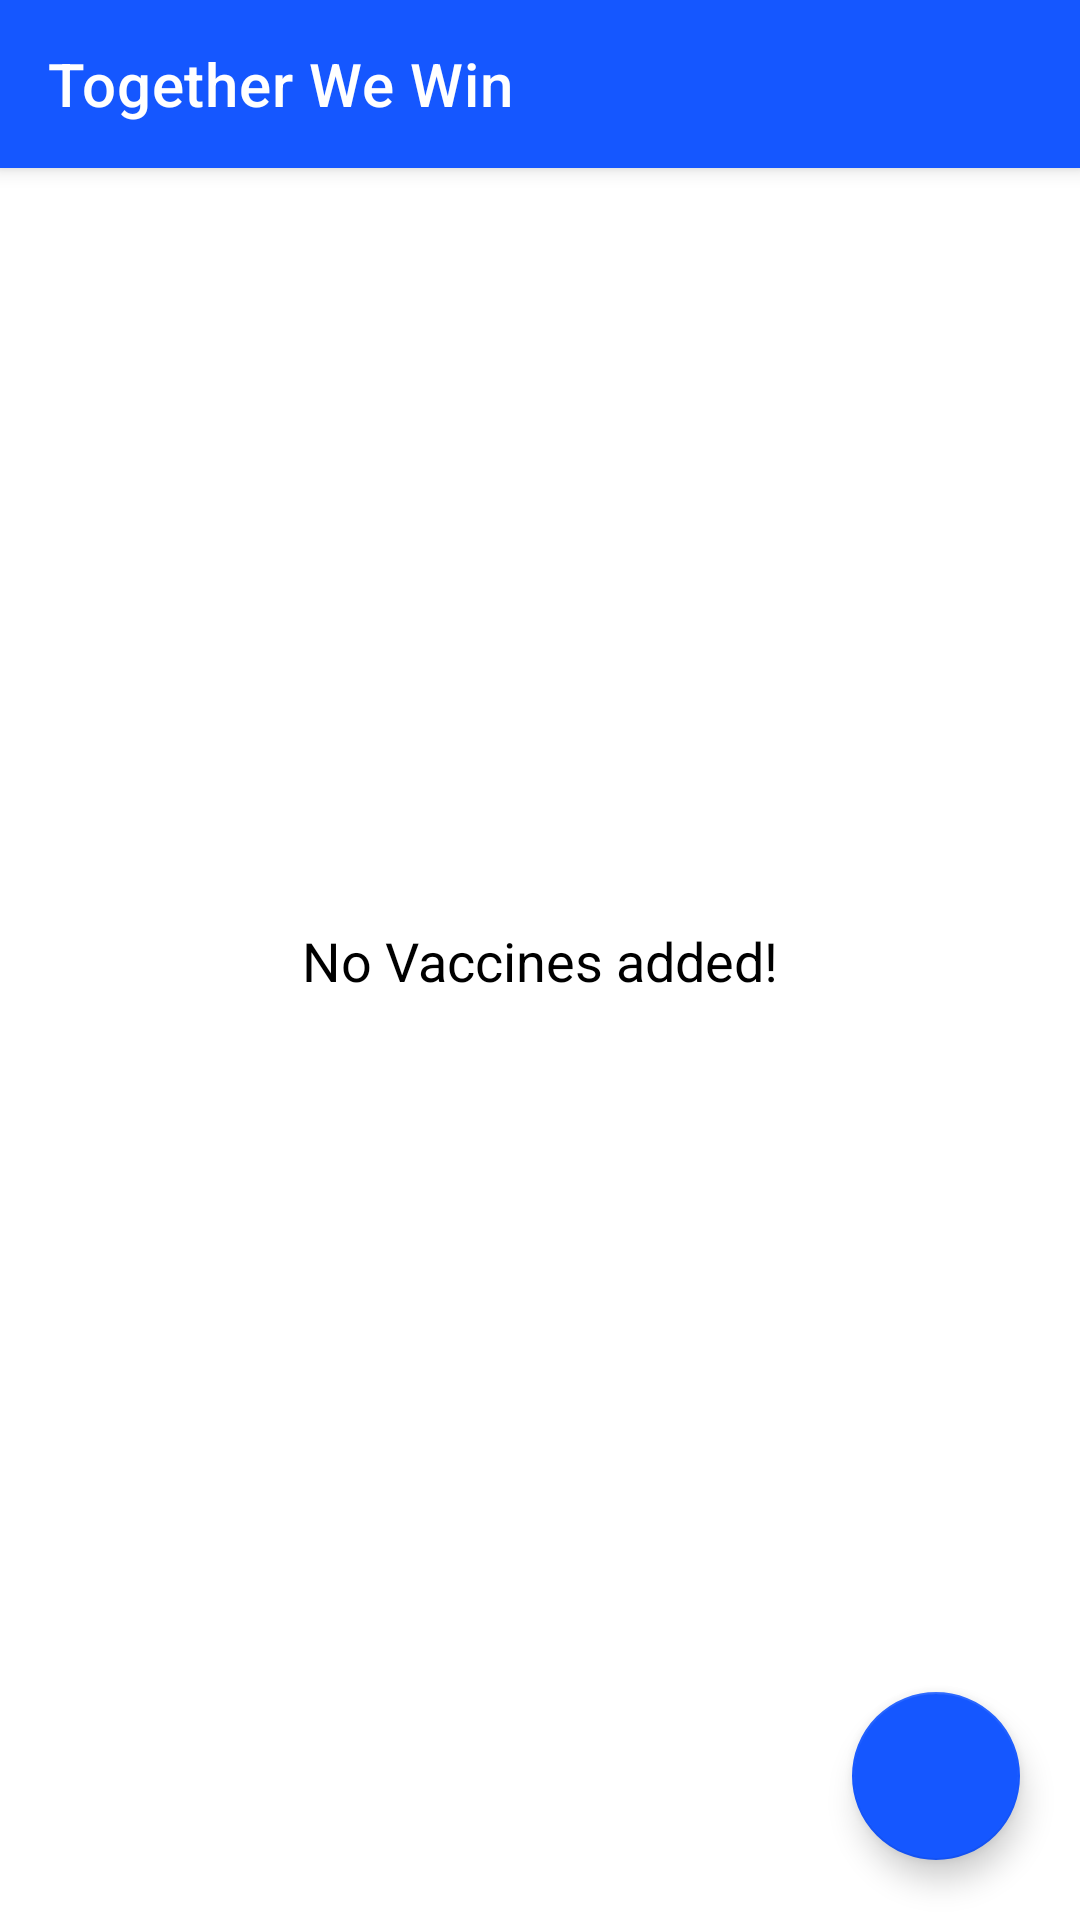

Android layout source for this screen:
<!-- AndroidManifest.xml: application theme Theme.TakeAStep -->
<!-- res/layout/activity_admin_together_we_win.xml -->
<?xml version="1.0" encoding="utf-8"?>
<androidx.constraintlayout.widget.ConstraintLayout xmlns:android="http://schemas.android.com/apk/res/android"
    xmlns:app="http://schemas.android.com/apk/res-auto"
    xmlns:tools="http://schemas.android.com/tools"
    android:layout_width="match_parent"
    android:layout_height="match_parent"
    tools:context=".activities.admin.AdminTogetherWeWinActivity">

    <androidx.appcompat.widget.Toolbar
        android:id="@+id/toolBar"
        android:layout_width="match_parent"
        android:layout_height="?attr/actionBarSize"
        android:background="#1557FF"
        android:elevation="4dp"
        android:theme="@style/ThemeOverlay.AppCompat.Dark.ActionBar"
        app:layout_constraintBottom_toTopOf="@id/vaccineTypeRecycler"
        app:layout_constraintEnd_toEndOf="parent"
        app:layout_constraintStart_toStartOf="parent"
        app:layout_constraintTop_toTopOf="parent"
        app:layout_constraintVertical_bias="0"
        app:navigationIcon="@drawable/ic_arrow_back"
        app:popupTheme="@style/ThemeOverlay.AppCompat.Light"
        app:title="Together We Win" />

    <androidx.recyclerview.widget.RecyclerView
        android:id="@+id/vaccineTypeRecycler"
        android:layout_width="match_parent"
        android:layout_height="0dp"
        app:layoutManager="androidx.recyclerview.widget.LinearLayoutManager"
        app:layout_constraintBottom_toBottomOf="parent"
        app:layout_constraintEnd_toEndOf="parent"
        app:layout_constraintStart_toStartOf="parent"
        app:layout_constraintTop_toBottomOf="@id/toolBar"
        tools:listitem="@layout/together_we_win_list_item" />

    <com.google.android.material.floatingactionbutton.FloatingActionButton
        android:id="@+id/add_btn"
        android:layout_width="wrap_content"
        android:layout_height="wrap_content"
        android:layout_margin="20dp"
        android:src="@drawable/ic_add"
        android:tintMode="@color/white"
        app:layout_constraintBottom_toBottomOf="parent"
        app:layout_constraintEnd_toEndOf="parent"
        tools:ignore="ContentDescription" />

    <TextView
        android:id="@+id/error_text"
        android:layout_width="wrap_content"
        android:layout_height="wrap_content"
        android:text="@string/no_vaccines_added"
        android:textColor="@color/black"
        android:textSize="18sp"
        app:layout_constraintBottom_toBottomOf="parent"
        app:layout_constraintEnd_toEndOf="parent"
        app:layout_constraintStart_toStartOf="parent"
        app:layout_constraintTop_toTopOf="parent" />
</androidx.constraintlayout.widget.ConstraintLayout>
<!-- res/layout/together_we_win_list_item.xml (included above) -->
<?xml version="1.0" encoding="utf-8"?>
<androidx.cardview.widget.CardView xmlns:android="http://schemas.android.com/apk/res/android"
    xmlns:app="http://schemas.android.com/apk/res-auto"
    xmlns:tools="http://schemas.android.com/tools"
    android:layout_width="match_parent"
    android:layout_height="wrap_content"
    android:layout_margin="8dp"
    android:layout_marginHorizontal="4dp"
    android:layout_marginBottom="8dp"
    app:cardCornerRadius="15dp"
    app:contentPadding="16dp"
    app:cardElevation="4dp">


    <androidx.constraintlayout.widget.ConstraintLayout
        android:layout_width="match_parent"
        android:layout_height="match_parent">

        <ImageView
            android:id="@+id/vaccineImage"
            android:layout_width="match_parent"
            android:layout_height="wrap_content"
            android:adjustViewBounds="true"
            android:maxHeight="200dp"
            android:scaleType="fitXY"
            android:src="@drawable/logo2"
            app:layout_constraintEnd_toEndOf="parent"
            app:layout_constraintStart_toStartOf="parent"
            app:layout_constraintTop_toTopOf="parent"
            tools:ignore="ContentDescription" />

        <TextView
            android:id="@+id/vaccineInfo"
            android:layout_width="0dp"
            android:layout_height="wrap_content"
            android:paddingHorizontal="4dp"
            android:textSize="18sp"
            app:layout_constraintBottom_toBottomOf="parent"
            app:layout_constraintEnd_toEndOf="parent"
            app:layout_constraintStart_toStartOf="parent"
            app:layout_constraintTop_toBottomOf="@id/vaccineImage"
            app:layout_constraintVertical_bias="0"
            tools:text="@tools:sample/lorem/random"/>

    </androidx.constraintlayout.widget.ConstraintLayout>


</androidx.cardview.widget.CardView>
<!-- resources referenced by this layout -->
<resources>
  <color name="black">#FF000000</color>
  <color name="white">#FFFFFFFF</color>
  <string name="no_vaccines_added">No Vaccines added!</string>
  <style name="Theme.TakeAStep" parent="Theme.MaterialComponents.Light.NoActionBar">
          
          
          <item name="colorPrimary">@color/purple_200</item>
          <item name="colorPrimaryVariant">@color/purple_700</item>
          <item name="colorOnPrimary">@color/white</item>
          
          <item name="colorSecondary">@color/teal_200</item>
          <item name="colorSecondaryVariant">@color/teal_700</item>
          <item name="colorOnSecondary">@color/black</item>
          <item name="android:navigationBarColor">@android:color/transparent</item>
          <item name="android:windowTranslucentNavigation">false</item>
          
          <item name="android:statusBarColor">@color/purple_700</item>
          
          <item name="android:forceDarkAllowed" tools:targetApi="q">false</item>
      </style>
  <color name="purple_200">#1557FF</color>
  <color name="purple_700">#1428bf</color>
  <color name="teal_200">#1557FF</color>
  <color name="teal_700">#FF018786</color>
</resources>
